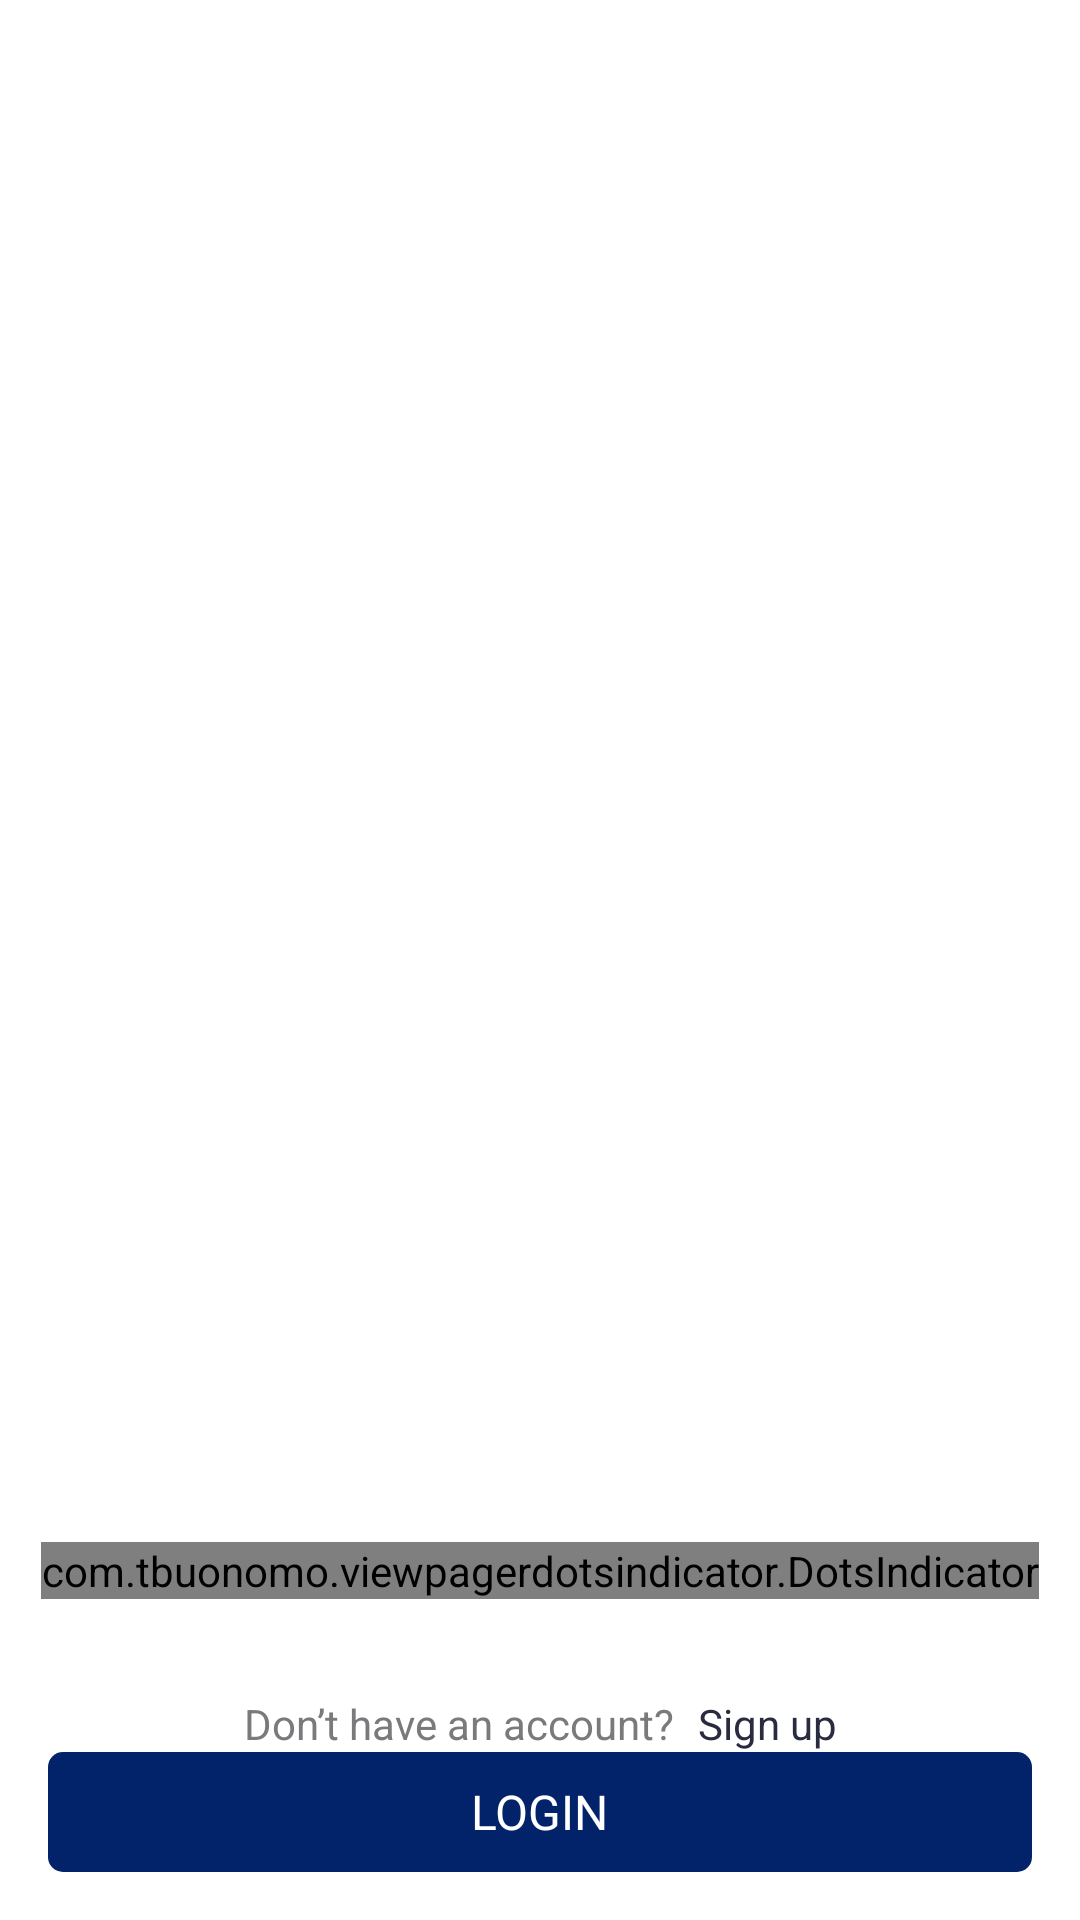

Reconstruct the res/layout file that produces this screen, plus the resources it refers to.
<!-- AndroidManifest.xml: application theme Theme.DviveApp -->
<!-- res/layout/activity_instruction.xml -->
<?xml version="1.0" encoding="utf-8"?>
<androidx.constraintlayout.widget.ConstraintLayout
    xmlns:android="http://schemas.android.com/apk/res/android"
    xmlns:app="http://schemas.android.com/apk/res-auto"
    xmlns:tools="http://schemas.android.com/tools"
    android:layout_width="match_parent"
    android:layout_height="match_parent"
    tools:context=".Instruction_Activity">

    <androidx.viewpager.widget.ViewPager
        android:id="@+id/viewpager"
        android:layout_width="match_parent"
        android:layout_height="494dp"
        app:layout_constraintStart_toStartOf="parent"
        app:layout_constraintTop_toTopOf="parent"
        tools:ignore="SpeakableTextPresentCheck" />

    <LinearLayout
        android:id="@+id/login_tx"
        android:layout_width="match_parent"
        android:layout_height="40dp"
        android:layout_margin="16dp"
        android:background="@drawable/rounded_blue_btn"
        android:gravity="center"
        android:orientation="vertical"
        app:layout_constraintBottom_toBottomOf="parent"
        app:layout_constraintStart_toStartOf="parent">

        <TextView
            android:layout_width="wrap_content"
            android:layout_height="wrap_content"
            android:text="LOGIN"
            android:textColor="@color/white"
            android:textSize="16dp" />

    </LinearLayout>



    <com.tbuonomo.viewpagerdotsindicator.DotsIndicator
        android:id="@+id/dots_indicator"
        android:layout_width="wrap_content"
        android:layout_height="wrap_content"
        app:dotsColor="#4D012169"
        app:dotsCornerRadius="8dp"
        android:layout_marginTop="20dp"
        app:dotsSize="10dp"
        app:dotsSpacing="4dp"
        app:dotsWidthFactor="2"
        app:layout_constraintStart_toStartOf="parent"
        app:layout_constraintEnd_toEndOf="parent"
        app:layout_constraintTop_toBottomOf="@+id/viewpager"
        app:selectedDotColor="@color/navy_blue"
        app:progressMode="true"/>



    <LinearLayout
        android:id="@+id/signup_tx"
        android:layout_width="wrap_content"
        android:layout_height="wrap_content"
        android:gravity="center"
        android:orientation="horizontal"
        app:layout_constraintBottom_toTopOf="@+id/login_tx"
        app:layout_constraintEnd_toEndOf="parent"
        app:layout_constraintStart_toStartOf="parent">

    <TextView
        android:layout_width="wrap_content"
        android:layout_height="wrap_content"
        android:text="Don’t have an account?"
        android:textColor="@color/grey_text"
        android:textSize="14dp"
        app:layout_constraintEnd_toEndOf="parent"
        app:layout_constraintHorizontal_bias="0.511"
        app:layout_constraintStart_toStartOf="parent"
        tools:layout_editor_absoluteY="636dp" />

    <TextView
        android:layout_width="wrap_content"
        android:layout_height="wrap_content"
        android:layout_marginStart="8dp"
        android:text="Sign up"
        android:textColor="@color/black_text"
        android:textSize="14dp"
        app:layout_constraintEnd_toEndOf="parent"
        app:layout_constraintHorizontal_bias="0.784"
        app:layout_constraintStart_toStartOf="parent"
        tools:layout_editor_absoluteY="636dp" />
    </LinearLayout>


</androidx.constraintlayout.widget.ConstraintLayout>
<!-- resources referenced by this layout -->
<resources>
  <color name="black_text">#292B3F</color>
  <color name="grey_text">#7A7A7D</color>
  <color name="navy_blue">#02226a</color>
  <color name="white">#FFFFFFFF</color>
  <!-- drawable rounded_blue_btn (drawable) -->
  <?xml version="1.0" encoding="utf-8"?>
  <shape xmlns:android="http://schemas.android.com/apk/res/android">
  
      <solid
          android:color="@color/navy_blue"/>
  
      <corners
          android:radius="5dp"/>
  
  </shape>
  <style name="Theme.DviveApp" parent="Theme.MaterialComponents.DayNight.NoActionBar">
          
          <item name="colorPrimary">@color/purple_500</item>
          <item name="colorPrimaryVariant">@color/purple_700</item>
          <item name="colorOnPrimary">@color/white</item>
          
          <item name="colorSecondary">@color/teal_200</item>
          <item name="colorSecondaryVariant">@color/teal_700</item>
          <item name="colorOnSecondary">@color/black</item>
          
          <item name="android:statusBarColor">?attr/colorPrimaryVariant</item>
          
      </style>
  <color name="purple_500">#FF6200EE</color>
  <color name="purple_700">#FF3700B3</color>
  <color name="teal_200">#FF03DAC5</color>
  <color name="teal_700">#FF018786</color>
  <color name="black">#FF000000</color>
</resources>
